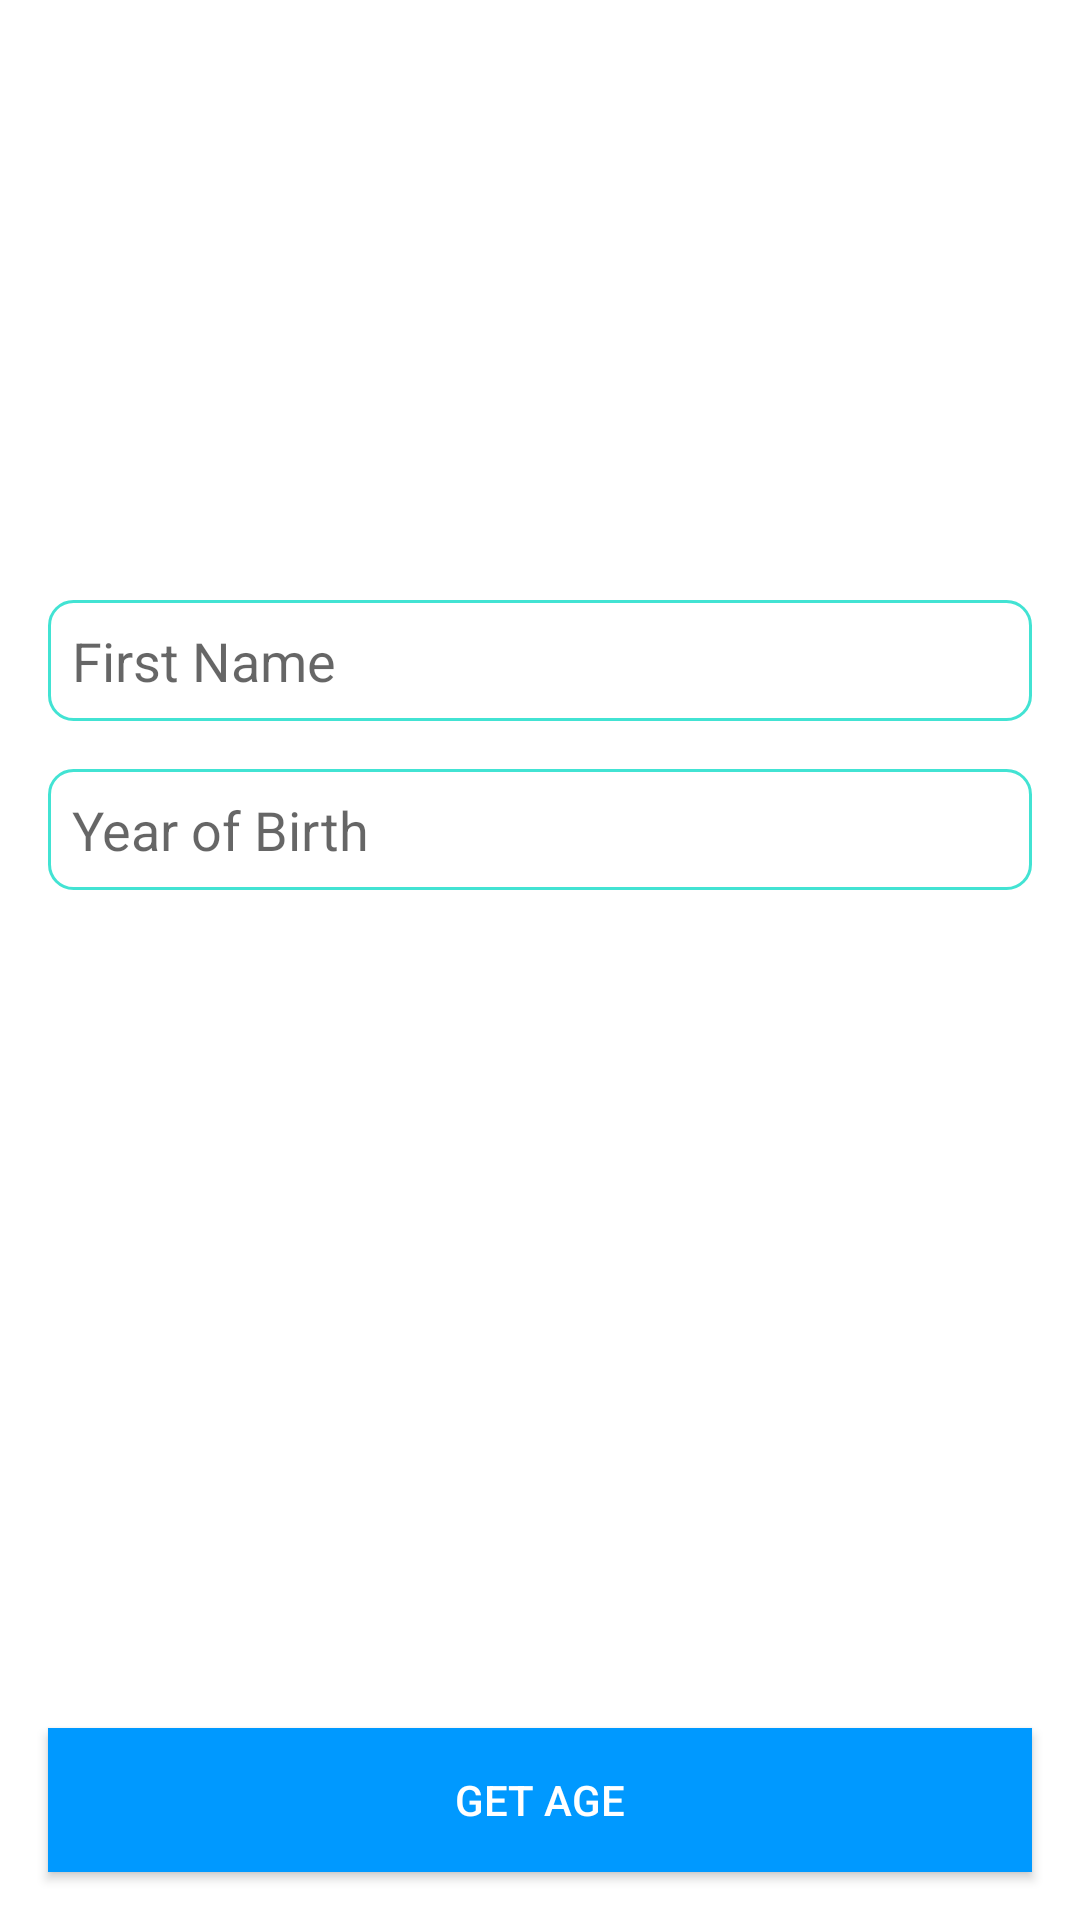

Write the Android layout XML for this screen, with the resource values it uses.
<!-- AndroidManifest.xml: application theme Theme.ConCalc -->
<!-- res/layout/alt_home_activity.xml -->
<?xml version="1.0" encoding="utf-8"?>
<androidx.constraintlayout.widget.ConstraintLayout xmlns:android="http://schemas.android.com/apk/res/android"
    xmlns:app="http://schemas.android.com/apk/res-auto"
    android:layout_width="match_parent"
    android:layout_height="match_parent"
    xmlns:tools="http://schemas.android.com/tools"
    android:background="@drawable/cayo">



    <ImageView
        android:id="@+id/profile_imageview"
        android:layout_width="160dp"
        android:layout_height="160dp"
        android:layout_marginTop="24dp"
        android:scaleType="centerCrop"
        android:src="@drawable/ic_generic_avatar"
        app:layout_constraintEnd_toEndOf="parent"
        app:layout_constraintStart_toStartOf="parent"
        app:layout_constraintTop_toTopOf="parent" />

    <EditText
        android:id="@+id/firstname_edittext"
        android:layout_width="0dp"
        android:layout_height="wrap_content"
        android:layout_margin="16dp"
        android:background="@drawable/et_bg"
        android:padding="8dp"
        android:hint="@string/first_name"
        android:inputType="text"
        android:singleLine="true"
        app:layout_constraintEnd_toEndOf="parent"
        app:layout_constraintStart_toStartOf="parent"
        app:layout_constraintTop_toBottomOf="@id/profile_imageview" />

    <EditText
        android:id="@+id/yob_edittext"
        android:layout_width="0dp"
        android:layout_height="wrap_content"
        android:layout_margin="16dp"
        android:background="@drawable/et_bg"
        android:padding="8dp"
        android:hint="@string/year_of_birth"
        android:inputType="number"
        android:maxLength="4"
        android:singleLine="true"
        app:layout_constraintEnd_toEndOf="parent"
        app:layout_constraintStart_toStartOf="parent"
        app:layout_constraintTop_toBottomOf="@id/firstname_edittext" />

<TextView
    android:id="@+id/my_text"
    android:layout_width="0dp"
    android:layout_height="0dp"
    android:layout_margin="16dp"
    android:background="#BFFFFFFF"
    tools:text="Born in [SOME YEAR]"
    android:visibility="gone"
    android:padding="16dp"
    app:layout_constraintStart_toStartOf="parent"
    app:layout_constraintEnd_toEndOf="parent"
    app:layout_constraintBottom_toTopOf="@id/submit_button"
    app:layout_constraintTop_toBottomOf="@id/yob_edittext"
    />
    <androidx.appcompat.widget.AppCompatButton
        android:id="@+id/submit_button"
        android:textColor="@color/white"
        android:layout_width="0dp"
        android:layout_height="wrap_content"
        android:layout_margin="16dp"
        android:text="@string/get_age"
        android:background="#0099FF"
        app:layout_constraintBottom_toBottomOf="parent"
        app:layout_constraintEnd_toEndOf="parent"
        app:layout_constraintStart_toStartOf="parent" />
    <ImageView
        android:elevation="-1dp"
        android:src="@drawable/cayo"
        android:scaleType="centerCrop"
        android:layout_width="match_parent"
        android:layout_height="match_parent"/>

</androidx.constraintlayout.widget.ConstraintLayout>
<!-- resources referenced by this layout -->
<resources>
  <!-- drawable et_bg (drawable) -->
  <?xml version="1.0" encoding="utf-8"?>
  <shape xmlns:android="http://schemas.android.com/apk/res/android">
  
      <solid
          android:color="#A6FFFFFF"/>
      <corners
          android:radius="8dp"/>
      <stroke
          android:width="1dp"
          android:color="#BF03DAC5"/>
  
  </shape>
  <string name="first_name">First Name</string>
  <string name="get_age">GET AGE</string>
  <string name="year_of_birth">Year of Birth</string>
  <style name="Theme.ConCalc" parent="Theme.MaterialComponents.DayNight.NoActionBar">
          
          <item name="colorPrimary">@color/purple_500</item>
          <item name="colorPrimaryVariant">#0099FF</item>
          <item name="colorOnPrimary">@color/white</item>
          
          <item name="colorSecondary">@color/teal_200</item>
          <item name="colorSecondaryVariant">@color/teal_700</item>
          <item name="colorOnSecondary">@color/black</item>
          
          <item name="android:statusBarColor" tools:targetApi="l">?attr/colorPrimaryVariant</item>
          
      </style>
  <!-- not gathered from this repository: default colours our renderer supplied (Android Studio template values) -->
  <color name="purple_500">#FF6200EE</color>
  <color name="teal_200">#FF03DAC5</color>
  <color name="teal_700">#FF018786</color>
  <color name="black">#FF000000</color>
  <color name="white">#FFFFFFFF</color>
</resources>
